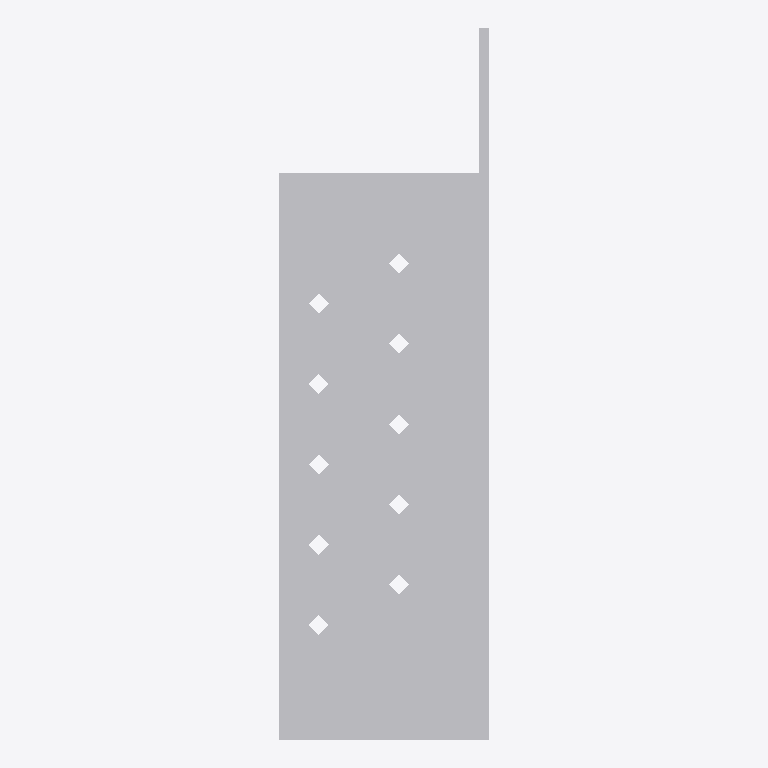
Plan cut of the same IFC building model at storey 'Level 1' (level 0.00 m, cut at 1.40 m), seen from above with north up, elements coloured by IFC class: 1 other element (light grey). No cut surface shows.
Extent 0.052 m × 0.177 m × 0.091 m (x, y, z). Storeys (1): Level 1 at 0.00 m. Elements (1): 1 IfcBuildingElementProxy.

HEADER;
FILE_DESCRIPTION(('ViewDefinition [CoordinationView]'),'2;1');
FILE_NAME('','2025-05-08T12:43:29',(''),(''),'The EXPRESS Data Manager Version 5.02.0100.07 : ','20140606_1530(x64) - Exporter 2015.0.2014.0606 -','');
FILE_SCHEMA(('IFC2X3'));
ENDSEC;
DATA;
#94=IFCPROJECT('2yLul87gL9fOfpfh9sWEiD',#41,'',$,$,'D:\\ES-25042542 EU BIM drawings for various UK product\\3D Contents\\Normal hole\\RFA 3D\\SFN-R.ifc','',(#83,#91),#78);
#2449=IFCSITE('2yLul87gL9fOfpfh9sWEiF',#41,'Default',$,'',#2448,$,$,.ELEMENT.,(42,24,53,508911),(-71,-15,-29,-58837),0.0,$,$);
#104=IFCBUILDING('2yLul87gL9fOfpfh9sWEiC',#41,'',$,$,#32,$,'',.ELEMENT.,$,$,#100);
#113=IFCBUILDINGSTOREY('2yLul87gL9fOfpfhA9Vn58',#41,'Level 1',$,$,#111,$,'Level 1',.ELEMENT.,0.0);
#2341=IFCBUILDINGELEMENTPROXY('0pOV3mqGP9VR3Bmh2m9uvp',#41,'SFN-R:SFN-R:78860',$,'SFN-R',#2339,#2334,'78860',.ELEMENT.);
ENDSEC;
